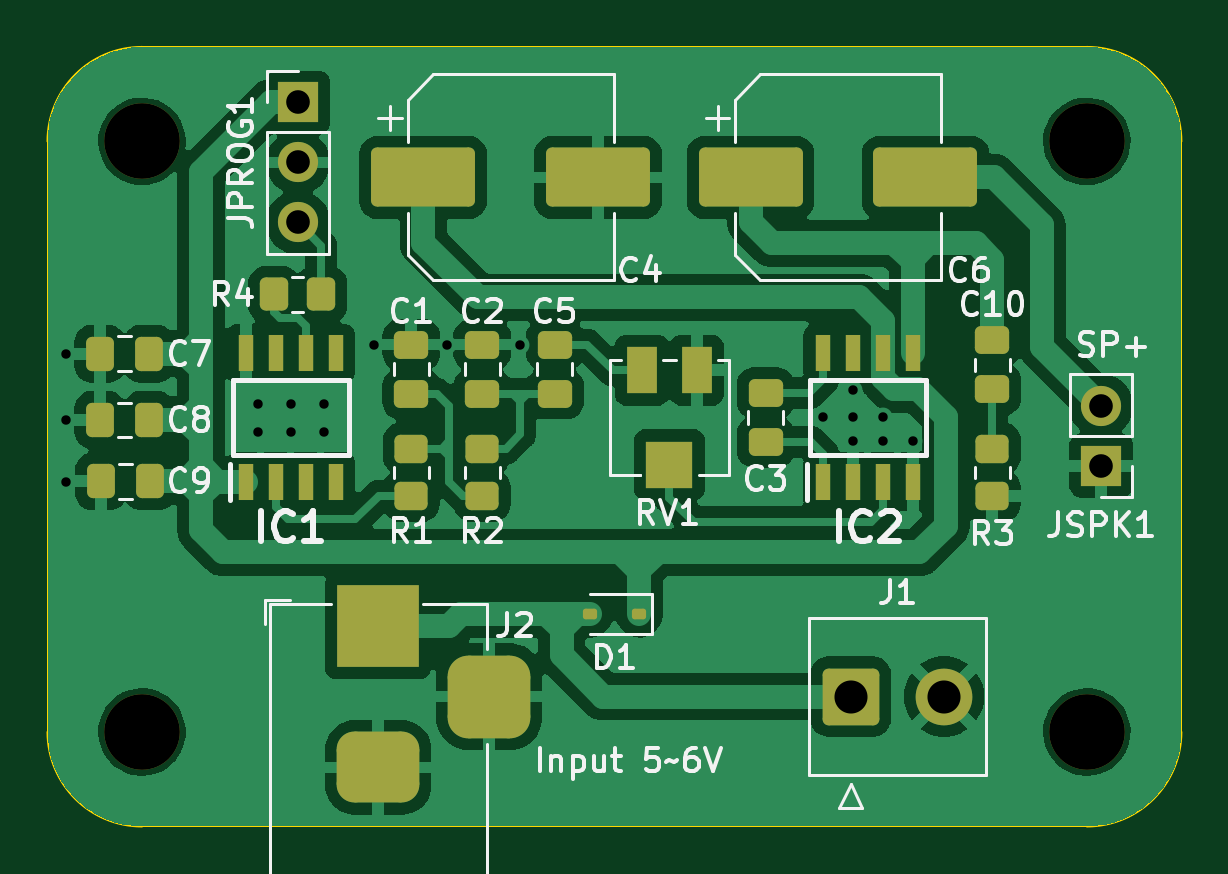
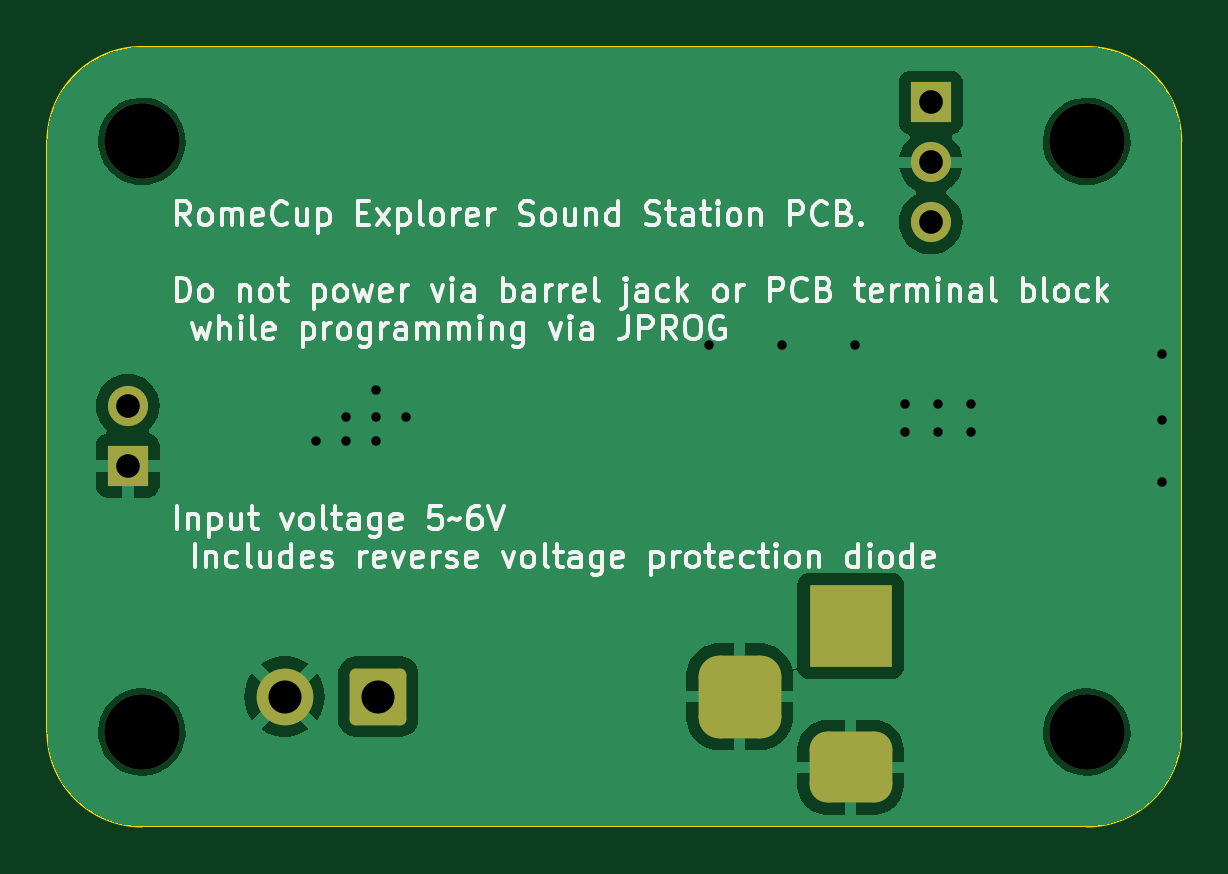
Circuit board: 11 layer files. Board 48.0 x 33.0 mm.
- bottom_copper: explorer-CuBottom.gbr (32134 bytes)
- top_copper: explorer-CuTop.gbr (98874 bytes)
- outline: explorer-EdgeCuts.gbr (953 bytes)
- bottom_mask: explorer-MaskBottom.gbr (1970 bytes)
- top_mask: explorer-MaskTop.gbr (4311 bytes)
- drill: explorer-NPTH.drl (397 bytes)
- drill: explorer-PTH.drl (971 bytes)
- paste: explorer-PasteBottom.gbr (453 bytes)
- paste: explorer-PasteTop.gbr (3339 bytes)
- bottom_silk: explorer-SilkBottom.gbr (68658 bytes)
- top_silk: explorer-SilkTop.gbr (40816 bytes)

=== bottom_copper: explorer-CuBottom.gbr (32134 bytes, source omitted) ===
=== top_copper: explorer-CuTop.gbr (98874 bytes, source omitted) ===
=== outline: explorer-EdgeCuts.gbr ===
%TF.GenerationSoftware,KiCad,Pcbnew,7.0.10*%
%TF.CreationDate,2024-03-02T17:10:40+01:00*%
%TF.ProjectId,explorer,6578706c-6f72-4657-922e-6b696361645f,rev?*%
%TF.SameCoordinates,Original*%
%TF.FileFunction,Profile,NP*%
%FSLAX46Y46*%
G04 Gerber Fmt 4.6, Leading zero omitted, Abs format (unit mm)*
G04 Created by KiCad (PCBNEW 7.0.10) date 2024-03-02 17:10:40*
%MOMM*%
%LPD*%
G01*
G04 APERTURE LIST*
%TA.AperFunction,Profile*%
%ADD10C,0.100000*%
%TD*%
G04 APERTURE END LIST*
D10*
X52900000Y77100000D02*
G75*
G03*
X48900000Y73100000I0J-4000000D01*
G01*
X92900000Y44100000D02*
G75*
G03*
X96900000Y48100000I0J4000000D01*
G01*
X48900000Y48100000D02*
G75*
G03*
X52900000Y44100000I4000000J0D01*
G01*
X52900000Y77100000D02*
X92900000Y77100000D01*
X92900000Y44100000D02*
X52900000Y44100000D01*
X48900000Y73100000D02*
X48900000Y48100000D01*
X96900000Y73100000D02*
X96900000Y48100000D01*
X96900000Y73100000D02*
G75*
G03*
X92900000Y77100000I-4000000J0D01*
G01*
M02*

=== bottom_mask: explorer-MaskBottom.gbr (1970 bytes, source withheld) ===
=== top_mask: explorer-MaskTop.gbr ===
%TF.GenerationSoftware,KiCad,Pcbnew,7.0.10*%
%TF.CreationDate,2024-03-02T17:10:40+01:00*%
%TF.ProjectId,explorer,6578706c-6f72-4657-922e-6b696361645f,rev?*%
%TF.SameCoordinates,Original*%
%TF.FileFunction,Soldermask,Top*%
%TF.FilePolarity,Negative*%
%FSLAX46Y46*%
G04 Gerber Fmt 4.6, Leading zero omitted, Abs format (unit mm)*
G04 Created by KiCad (PCBNEW 7.0.10) date 2024-03-02 17:10:40*
%MOMM*%
%LPD*%
G01*
G04 APERTURE LIST*
G04 Aperture macros list*
%AMRoundRect*
0 Rectangle with rounded corners*
0 $1 Rounding radius*
0 $2 $3 $4 $5 $6 $7 $8 $9 X,Y pos of 4 corners*
0 Add a 4 corners polygon primitive as box body*
4,1,4,$2,$3,$4,$5,$6,$7,$8,$9,$2,$3,0*
0 Add four circle primitives for the rounded corners*
1,1,$1+$1,$2,$3*
1,1,$1+$1,$4,$5*
1,1,$1+$1,$6,$7*
1,1,$1+$1,$8,$9*
0 Add four rect primitives between the rounded corners*
20,1,$1+$1,$2,$3,$4,$5,0*
20,1,$1+$1,$4,$5,$6,$7,0*
20,1,$1+$1,$6,$7,$8,$9,0*
20,1,$1+$1,$8,$9,$2,$3,0*%
G04 Aperture macros list end*
%ADD10C,3.200000*%
%ADD11RoundRect,0.250000X0.450000X-0.350000X0.450000X0.350000X-0.450000X0.350000X-0.450000X-0.350000X0*%
%ADD12RoundRect,0.250000X0.475000X-0.337500X0.475000X0.337500X-0.475000X0.337500X-0.475000X-0.337500X0*%
%ADD13R,3.500000X3.500000*%
%ADD14RoundRect,0.750000X1.000000X-0.750000X1.000000X0.750000X-1.000000X0.750000X-1.000000X-0.750000X0*%
%ADD15RoundRect,0.875000X0.875000X-0.875000X0.875000X0.875000X-0.875000X0.875000X-0.875000X-0.875000X0*%
%ADD16RoundRect,0.250000X-1.950000X-1.000000X1.950000X-1.000000X1.950000X1.000000X-1.950000X1.000000X0*%
%ADD17R,0.650000X1.525000*%
%ADD18R,1.300000X2.000000*%
%ADD19R,2.000000X2.000000*%
%ADD20RoundRect,0.250000X-0.350000X-0.450000X0.350000X-0.450000X0.350000X0.450000X-0.350000X0.450000X0*%
%ADD21R,1.700000X1.700000*%
%ADD22O,1.700000X1.700000*%
%ADD23RoundRect,0.250001X-0.949999X-0.949999X0.949999X-0.949999X0.949999X0.949999X-0.949999X0.949999X0*%
%ADD24C,2.400000*%
%ADD25RoundRect,0.250000X0.337500X0.475000X-0.337500X0.475000X-0.337500X-0.475000X0.337500X-0.475000X0*%
%ADD26RoundRect,0.250000X-0.450000X0.350000X-0.450000X-0.350000X0.450000X-0.350000X0.450000X0.350000X0*%
%ADD27RoundRect,0.112500X0.187500X0.112500X-0.187500X0.112500X-0.187500X-0.112500X0.187500X-0.112500X0*%
G04 APERTURE END LIST*
D10*
%TO.C,H3*%
X92900000Y48100000D03*
%TD*%
D11*
%TO.C,R2*%
X67300000Y58100000D03*
X67300000Y60100000D03*
%TD*%
D12*
%TO.C,C2*%
X67300000Y62425000D03*
X67300000Y64500000D03*
%TD*%
%TO.C,C10*%
X88900000Y62600000D03*
X88900000Y64675000D03*
%TD*%
D13*
%TO.C,J2*%
X62900000Y52600000D03*
D14*
X62900000Y46600000D03*
D15*
X67600000Y49600000D03*
%TD*%
D16*
%TO.C,C6*%
X78664000Y71576000D03*
X86064000Y71576000D03*
%TD*%
D11*
%TO.C,R1*%
X64300000Y58100000D03*
X64300000Y60100000D03*
%TD*%
D17*
%TO.C,IC2*%
X81724000Y58700000D03*
X82994000Y58700000D03*
X84264000Y58700000D03*
X85534000Y58700000D03*
X85534000Y64124000D03*
X84264000Y64124000D03*
X82994000Y64124000D03*
X81724000Y64124000D03*
%TD*%
D10*
%TO.C,H2*%
X92900000Y73100000D03*
%TD*%
D16*
%TO.C,C4*%
X64804000Y71576000D03*
X72204000Y71576000D03*
%TD*%
D17*
%TO.C,IC1*%
X57290000Y58700000D03*
X58560000Y58700000D03*
X59830000Y58700000D03*
X61100000Y58700000D03*
X61100000Y64124000D03*
X59830000Y64124000D03*
X58560000Y64124000D03*
X57290000Y64124000D03*
%TD*%
D18*
%TO.C,RV1*%
X74079000Y63412000D03*
D19*
X75229000Y59412000D03*
D18*
X76379000Y63412000D03*
%TD*%
D20*
%TO.C,R4*%
X58488000Y66623000D03*
X60488000Y66623000D03*
%TD*%
D21*
%TO.C,JSPK1*%
X93500000Y59376000D03*
D22*
X93500000Y61916000D03*
%TD*%
D23*
%TO.C,J1*%
X82900000Y49600000D03*
D24*
X86860000Y49600000D03*
%TD*%
D25*
%TO.C,C8*%
X53195000Y61312000D03*
X51120000Y61312000D03*
%TD*%
D10*
%TO.C,H4*%
X52900000Y48100000D03*
%TD*%
D12*
%TO.C,C5*%
X70375000Y62425000D03*
X70375000Y64500000D03*
%TD*%
%TO.C,C3*%
X79300000Y60375000D03*
X79300000Y62450000D03*
%TD*%
%TO.C,C1*%
X64300000Y62425000D03*
X64300000Y64500000D03*
%TD*%
D21*
%TO.C,JPROG1*%
X59504000Y74751000D03*
D22*
X59504000Y72211000D03*
X59504000Y69671000D03*
%TD*%
D26*
%TO.C,R3*%
X88900000Y60100000D03*
X88900000Y58100000D03*
%TD*%
D25*
%TO.C,C7*%
X53195000Y64112000D03*
X51120000Y64112000D03*
%TD*%
D27*
%TO.C,D1*%
X73950000Y53100000D03*
X71850000Y53100000D03*
%TD*%
D25*
%TO.C,C9*%
X53232500Y58712000D03*
X51157500Y58712000D03*
%TD*%
D10*
%TO.C,H1*%
X52900000Y73100000D03*
%TD*%
M02*

=== drill: explorer-NPTH.drl ===
M48
; DRILL file {KiCad 7.0.10} date Sat 02 Mar 2024 05:10:40 PM CET
; FORMAT={-:-/ absolute / inch / decimal}
; #@! TF.CreationDate,2024-03-02T17:10:40+01:00
; #@! TF.GenerationSoftware,Kicad,Pcbnew,7.0.10
; #@! TF.FileFunction,NonPlated,1,2,NPTH
FMAT,2
INCH
; #@! TA.AperFunction,NonPlated,NPTH,ComponentDrill
T1C0.1260
%
G90
G05
T1
X2.0827Y2.878
X2.0827Y1.8937
X3.6575Y2.878
X3.6575Y1.8937
M30

=== drill: explorer-PTH.drl ===
M48
; DRILL file {KiCad 7.0.10} date Sat 02 Mar 2024 05:10:40 PM CET
; FORMAT={-:-/ absolute / inch / decimal}
; #@! TF.CreationDate,2024-03-02T17:10:40+01:00
; #@! TF.GenerationSoftware,Kicad,Pcbnew,7.0.10
; #@! TF.FileFunction,Plated,1,2,PTH
FMAT,2
INCH
; #@! TA.AperFunction,Plated,PTH,ViaDrill
T1C0.0157
; #@! TA.AperFunction,Plated,PTH,ComponentDrill
T2C0.0394
; #@! TA.AperFunction,Plated,PTH,ComponentDrill
T3C0.0551
%
G90
G05
T1
X1.9567Y2.5236
X1.9567Y2.4134
X1.9567Y2.311
X2.2756Y2.4409
X2.2756Y2.3937
X2.3307Y2.4409
X2.3307Y2.3937
X2.3858Y2.4409
X2.3858Y2.3937
X2.4685Y2.5394
X2.5906Y2.5394
X2.7126Y2.5394
X3.2177Y2.418
X3.2677Y2.463
X3.2677Y2.418
X3.2677Y2.378
X3.3177Y2.418
X3.3177Y2.378
X3.3677Y2.378
T2
X2.3427Y2.943
X2.3427Y2.843
X2.3427Y2.743
X3.6811Y2.4376
X3.6811Y2.3376
T3
X3.2638Y1.9528
X3.4197Y1.9528
T2
G00X2.437Y2.0709
M15
G01X2.5157Y2.0709
M16
G05
G00X2.437Y1.8346
M15
G01X2.5157Y1.8346
M16
G05
G00X2.6614Y1.9134
M15
G01X2.6614Y1.9921
M16
G05
M30

=== paste: explorer-PasteBottom.gbr ===
%TF.GenerationSoftware,KiCad,Pcbnew,7.0.10*%
%TF.CreationDate,2024-03-02T17:10:40+01:00*%
%TF.ProjectId,explorer,6578706c-6f72-4657-922e-6b696361645f,rev?*%
%TF.SameCoordinates,Original*%
%TF.FileFunction,Paste,Bot*%
%TF.FilePolarity,Positive*%
%FSLAX46Y46*%
G04 Gerber Fmt 4.6, Leading zero omitted, Abs format (unit mm)*
G04 Created by KiCad (PCBNEW 7.0.10) date 2024-03-02 17:10:40*
%MOMM*%
%LPD*%
G01*
G04 APERTURE LIST*
G04 APERTURE END LIST*
M02*

=== paste: explorer-PasteTop.gbr (3339 bytes, source withheld) ===
=== bottom_silk: explorer-SilkBottom.gbr (68658 bytes, source omitted) ===
=== top_silk: explorer-SilkTop.gbr (40816 bytes, source omitted) ===
